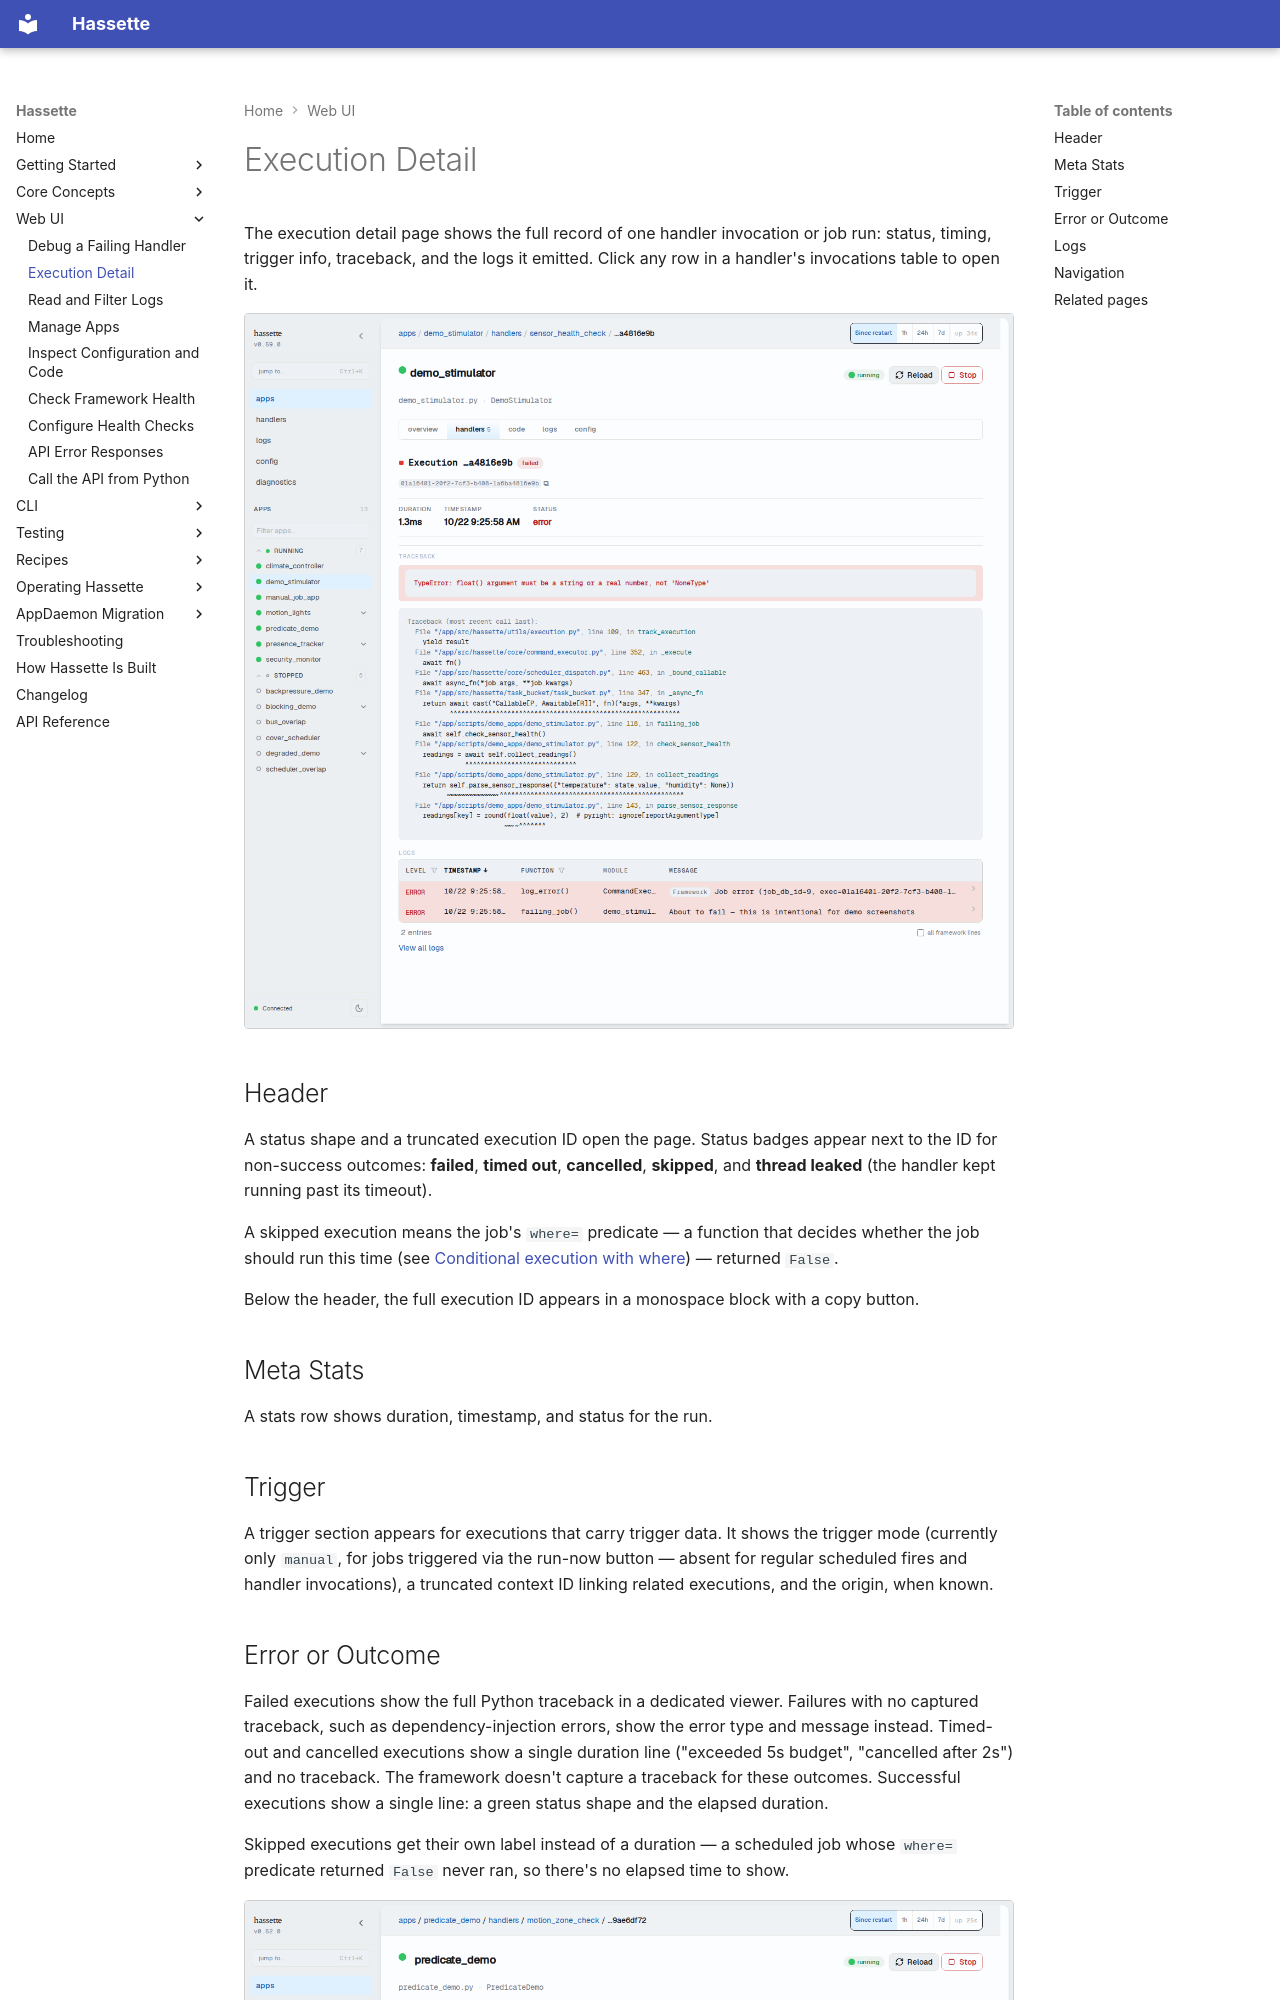

repository: NodeJSmith/hassette · page: pages/web-ui/execution-detail/index.html · generator: mkdocs

# Execution Detail

The execution detail page shows the full record of one handler invocation or job run: status, timing, trigger info, traceback, and the logs it emitted. Click any row in a handler's invocations table to open it.

![Execution detail](../../_static/web_ui_execution_detail.png)

## Header

A status shape and a truncated execution ID open the page. Status badges appear next to the ID for non-success outcomes: **failed**, **timed out**, **cancelled**, **skipped**, and **thread leaked** (the handler kept running past its timeout).

A skipped execution means the job's `where=` predicate — a function that decides whether the job should run this time (see [Conditional execution with where](../core-concepts/scheduler/methods.md#conditional-execution-with-where)) — returned `False`.

Below the header, the full execution ID appears in a monospace block with a copy button.

## Meta Stats

A stats row shows duration, timestamp, and status for the run.

## Trigger

A trigger section appears for executions that carry trigger data. It shows the trigger mode (currently only `manual`, for jobs triggered via the run-now button — absent for regular scheduled fires and handler invocations), a truncated context ID linking related executions, and the origin, when known.
